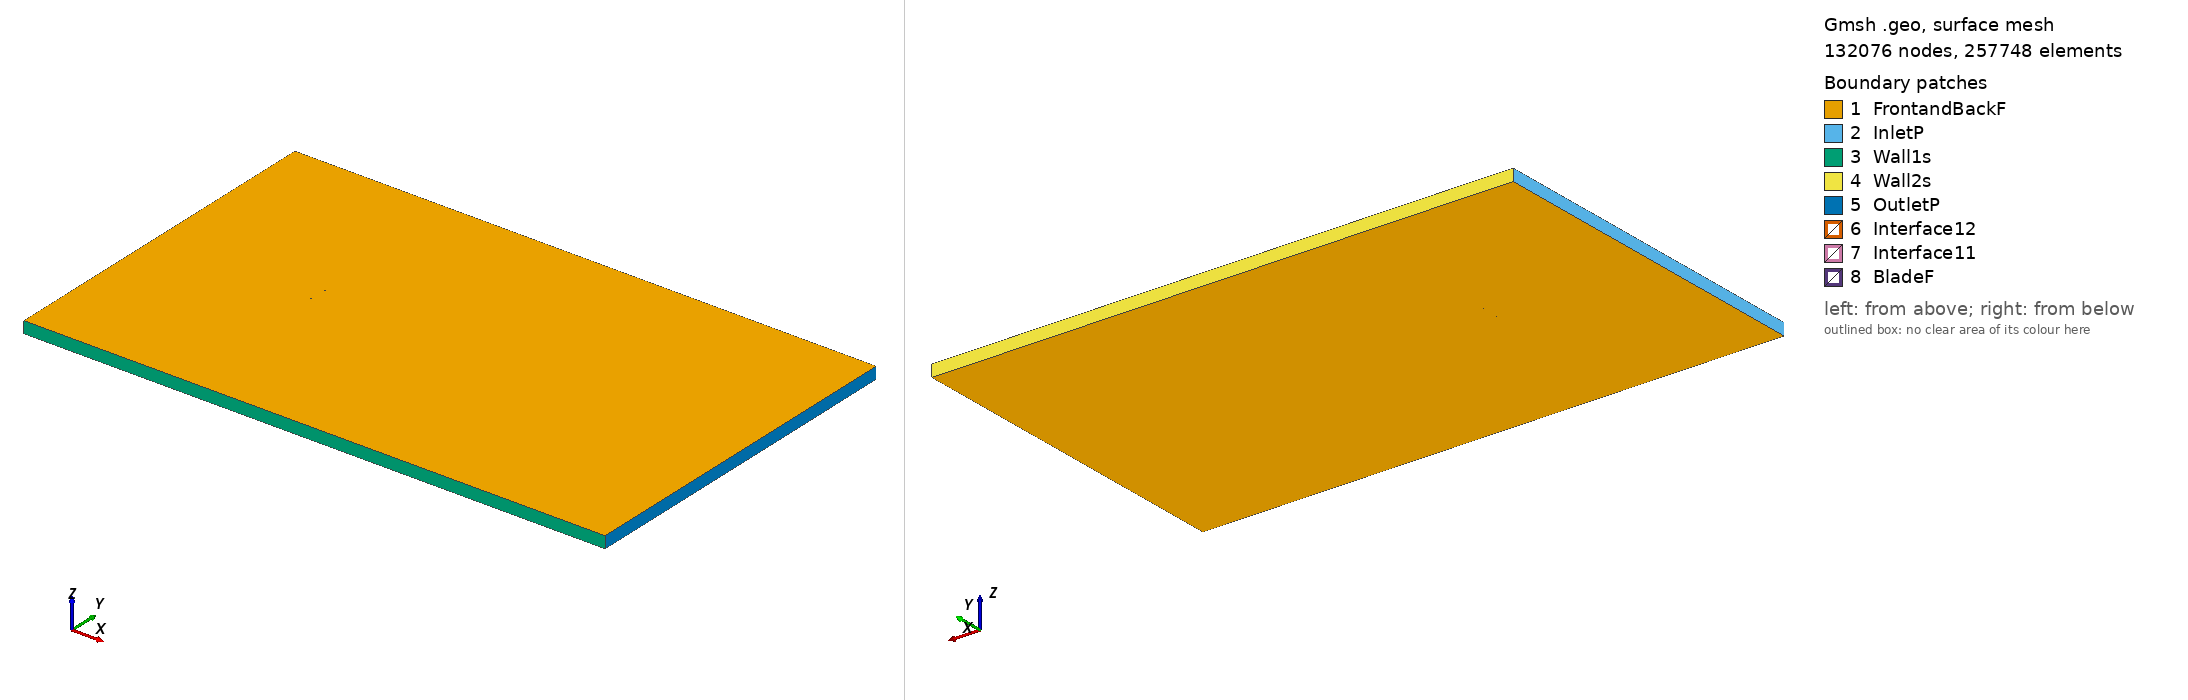

Gmsh geometry script, surface-meshed: 132076 nodes, 257748 surface elements. Boundary patches (legend numbers): 1 FrontandBackF, 2 InletP, 3 Wall1s, 4 Wall2s, 5 OutletP, 6 Interface12, 7 Interface11, 8 BladeF. Left view from above one corner, right view from below the opposite corner. Legend entries are the model's physical surfaces. The drawing asked Gmsh for element sizes between 1% and 20% of the model's largest extent; the script's own settings can give other sizes.

=== s3010_tsr_-0.49294_aoa_-1.3635.geo (drawn) ===
SetFactory("OpenCASCADE");

Point(1) = {0.074944, 0.741027, 0, 1.0};
Point(2) = {0.070309, 0.741602, 0, 1.0};
Point(3) = {0.064419, 0.742367, 0, 1.0};
Point(4) = {0.057931, 0.743233, 0, 1.0};
Point(5) = {0.050938, 0.744167, 0, 1.0};
Point(6) = {0.043533, 0.745132, 0, 1.0};
Point(7) = {0.035809, 0.746091, 0, 1.0};
Point(8) = {0.027849, 0.747009, 0, 1.0};
Point(9) = {0.019741, 0.747851, 0, 1.0};
Point(10) = {0.011563, 0.748587, 0, 1.0};
Point(11) = {0.003401, 0.749190, 0, 1.0};
Point(12) = {-0.004670, 0.749639, 0, 1.0};
Point(13) = {-0.012573, 0.749914, 0, 1.0};
Point(14) = {-0.020227, 0.750000, 0, 1.0};
Point(15) = {-0.027570, 0.749877, 0, 1.0};
Point(16) = {-0.034548, 0.749538, 0, 1.0};
Point(17) = {-0.041107, 0.748990, 0, 1.0};
Point(18) = {-0.047191, 0.748238, 0, 1.0};
Point(19) = {-0.052753, 0.747298, 0, 1.0};
Point(20) = {-0.057753, 0.746178, 0, 1.0};
Point(21) = {-0.062156, 0.744905, 0, 1.0};
Point(22) = {-0.065934, 0.743502, 0, 1.0};
Point(23) = {-0.069068, 0.742003, 0, 1.0};
Point(24) = {-0.071545, 0.740447, 0, 1.0};
Point(25) = {-0.073354, 0.738884, 0, 1.0};
Point(26) = {-0.074499, 0.737375, 0, 1.0};
Point(27) = {-0.074979, 0.736013, 0, 1.0};
Point(28) = {-0.074667, 0.734971, 0, 1.0};
Point(29) = {-0.073422, 0.734176, 0, 1.0};
Point(30) = {-0.071272, 0.733480, 0, 1.0};
Point(31) = {-0.068284, 0.732918, 0, 1.0};
Point(32) = {-0.064487, 0.732504, 0, 1.0};
Point(33) = {-0.059912, 0.732247, 0, 1.0};
Point(34) = {-0.054596, 0.732145, 0, 1.0};
Point(35) = {-0.048584, 0.732193, 0, 1.0};
Point(36) = {-0.041926, 0.732376, 0, 1.0};
Point(37) = {-0.034694, 0.732677, 0, 1.0};
Point(38) = {-0.026964, 0.733077, 0, 1.0};
Point(39) = {-0.018822, 0.733561, 0, 1.0};
Point(40) = {-0.010357, 0.734109, 0, 1.0};
Point(41) = {-0.001664, 0.734707, 0, 1.0};
Point(42) = {0.007157, 0.735334, 0, 1.0};
Point(43) = {0.016008, 0.735972, 0, 1.0};
Point(44) = {0.024781, 0.736602, 0, 1.0};
Point(45) = {0.033373, 0.737206, 0, 1.0};
Point(46) = {0.041678, 0.737768, 0, 1.0};
Point(47) = {0.049591, 0.738273, 0, 1.0};
Point(48) = {0.057010, 0.738711, 0, 1.0};
Point(49) = {0.063834, 0.739071, 0, 1.0};
Point(50) = {0.069972, 0.739351, 0, 1.0};
Point(51) = {0.074980, 0.739538, 0, 1.0};
Point(52) = {-0.074944, -0.741027, 0, 1.0};
Point(53) = {-0.070309, -0.741602, 0, 1.0};
Point(54) = {-0.064419, -0.742367, 0, 1.0};
Point(55) = {-0.057931, -0.743233, 0, 1.0};
Point(56) = {-0.050938, -0.744167, 0, 1.0};
Point(57) = {-0.043533, -0.745132, 0, 1.0};
Point(58) = {-0.035809, -0.746091, 0, 1.0};
Point(59) = {-0.027849, -0.747009, 0, 1.0};
Point(60) = {-0.019741, -0.747851, 0, 1.0};
Point(61) = {-0.011563, -0.748587, 0, 1.0};
Point(62) = {-0.003401, -0.749190, 0, 1.0};
Point(63) = {0.004670, -0.749639, 0, 1.0};
Point(64) = {0.012573, -0.749914, 0, 1.0};
Point(65) = {0.020227, -0.750000, 0, 1.0};
Point(66) = {0.027570, -0.749877, 0, 1.0};
Point(67) = {0.034548, -0.749538, 0, 1.0};
Point(68) = {0.041107, -0.748990, 0, 1.0};
Point(69) = {0.047191, -0.748238, 0, 1.0};
Point(70) = {0.052753, -0.747298, 0, 1.0};
Point(71) = {0.057753, -0.746178, 0, 1.0};
Point(72) = {0.062156, -0.744905, 0, 1.0};
Point(73) = {0.065934, -0.743502, 0, 1.0};
Point(74) = {0.069068, -0.742003, 0, 1.0};
Point(75) = {0.071545, -0.740447, 0, 1.0};
Point(76) = {0.073354, -0.738884, 0, 1.0};
Point(77) = {0.074499, -0.737375, 0, 1.0};
Point(78) = {0.074979, -0.736013, 0, 1.0};
Point(79) = {0.074667, -0.734971, 0, 1.0};
Point(80) = {0.073422, -0.734176, 0, 1.0};
Point(81) = {0.071272, -0.733480, 0, 1.0};
Point(82) = {0.068284, -0.732918, 0, 1.0};
Point(83) = {0.064487, -0.732504, 0, 1.0};
Point(84) = {0.059912, -0.732247, 0, 1.0};
Point(85) = {0.054596, -0.732145, 0, 1.0};
Point(86) = {0.048584, -0.732193, 0, 1.0};
Point(87) = {0.041926, -0.732376, 0, 1.0};
Point(88) = {0.034694, -0.732677, 0, 1.0};
Point(89) = {0.026964, -0.733077, 0, 1.0};
Point(90) = {0.018822, -0.733561, 0, 1.0};
Point(91) = {0.010357, -0.734109, 0, 1.0};
Point(92) = {0.001664, -0.734707, 0, 1.0};
Point(93) = {-0.007157, -0.735334, 0, 1.0};
Point(94) = {-0.016008, -0.735972, 0, 1.0};
Point(95) = {-0.024781, -0.736602, 0, 1.0};
Point(96) = {-0.033373, -0.737206, 0, 1.0};
Point(97) = {-0.041678, -0.737768, 0, 1.0};
Point(98) = {-0.049591, -0.738273, 0, 1.0};
Point(99) = {-0.057010, -0.738711, 0, 1.0};
Point(100) = {-0.063834, -0.739071, 0, 1.0};
Point(101) = {-0.069972, -0.739351, 0, 1.0};
Point(102) = {-0.074980, -0.739538, 0, 1.0};

// Lines: first blade (splines 1-4)
Spline(1) = {1:16};
Spline(2) = {16:37};
Spline(3) = {37:51};
Spline(4) = {51,1};

// Lines: second blade (splines 5-8)
Spline(5) = {52:67};
Spline(6) = {67:88};
Spline(7) = {88:102};
Spline(8) = {102,52};

// Outer domain (points 20001-4 and lines)
Point(103) = {-13.50000000, -15.00000000, 0, 1.0};
Point(104) = {-13.50000000, 15.00000000, 0, 1.0};
Point(105) = {36.00000000, 15.00000000, 0, 1.0};
Point(106) = {36.00000000, -15.00000000, 0, 1.0};
Line(11) = {103, 104};
Line(12) = {104, 105};
Line(13) = {105, 106};
Line(14) = {103, 106};

// Interface (between moving and stationary domain) (circles)
Circle(9) = {0, 0, 0, 0.80000000, 0, 2*Pi};
Circle(10) = {0, 0, 0, 0.80000000, 0, 2*Pi};

// Loops collect Lines/Splines/etc (blade1, blade2, domain, first circle)
Line Loop(1) = {1:4};
Line Loop(2) = {5:8};
Line Loop(3) = {11,12,13,-14};
Line Loop(4) = {9};

// BooleanDifference cuts out the circle/interface from the domain
Plane Surface(1) = {3};
Plane Surface(2) = {4};
BooleanDifference{ Surface{1}; Delete;}{ Surface{2}; Delete;}

// This one cuts out the blades from the inner circle/interface
Line Loop(6) = {10};
Plane Surface(5) = {6};
Plane Surface(6) = {1};
Plane Surface(7) = {2};
BooleanDifference{ Surface{5}; Delete;}{ Surface{6,7}; Delete;}

// extrude to 3rd dimension
Extrude {0, 0, 1} {Surface{1}; Surface{5}; Layers{1}; Recombine;}

// Physical Surfaces are the named boundaries (patches)
Physical Surface("Interface11") = {12};
Physical Surface("Interface12") = {10};

// sides of domain
Physical Surface("InletP") = {6};
Physical Surface("OutletP") = {9};

// top and bottom of domain
Physical Surface("Wall1s") = {7};
Physical Surface("Wall2s") = {8};

// Check FrontandBackF by ensuring there is nothing in the 3rd dimension
Physical Surface("FrontandBackF") = {1,11,5,21};
Physical Surface("BladeF") = {13:20};
Physical Volume("Turbine") = {2};
Physical Volume("Farfield") = {1};

// settings for airfoil boundary layer
Field[1] = BoundaryLayer;
Field[1].EdgesList = {1:8};
Field[1].hwall_n = 1e-3;
Field[1].thickness = 1.5e-2;
Field[1].ratio = 1.05;
Field[1].Quads = 1;
BoundaryLayer Field = 1;

// control points for mesh (blade and interface)
// floor((arc length / 1.5mm)/ 6) -> Transfinite Line
Transfinite Line {1,2,3,5,6,7} = 33 Using Progression 1;
Transfinite Line {4,8} = 2 Using Progression 1;
Transfinite Line {9, 15} = 800 Using Progression 1;

// For more information on gmsh syntax, visit http://gmsh.info/doc/texinfo/gmsh.html
